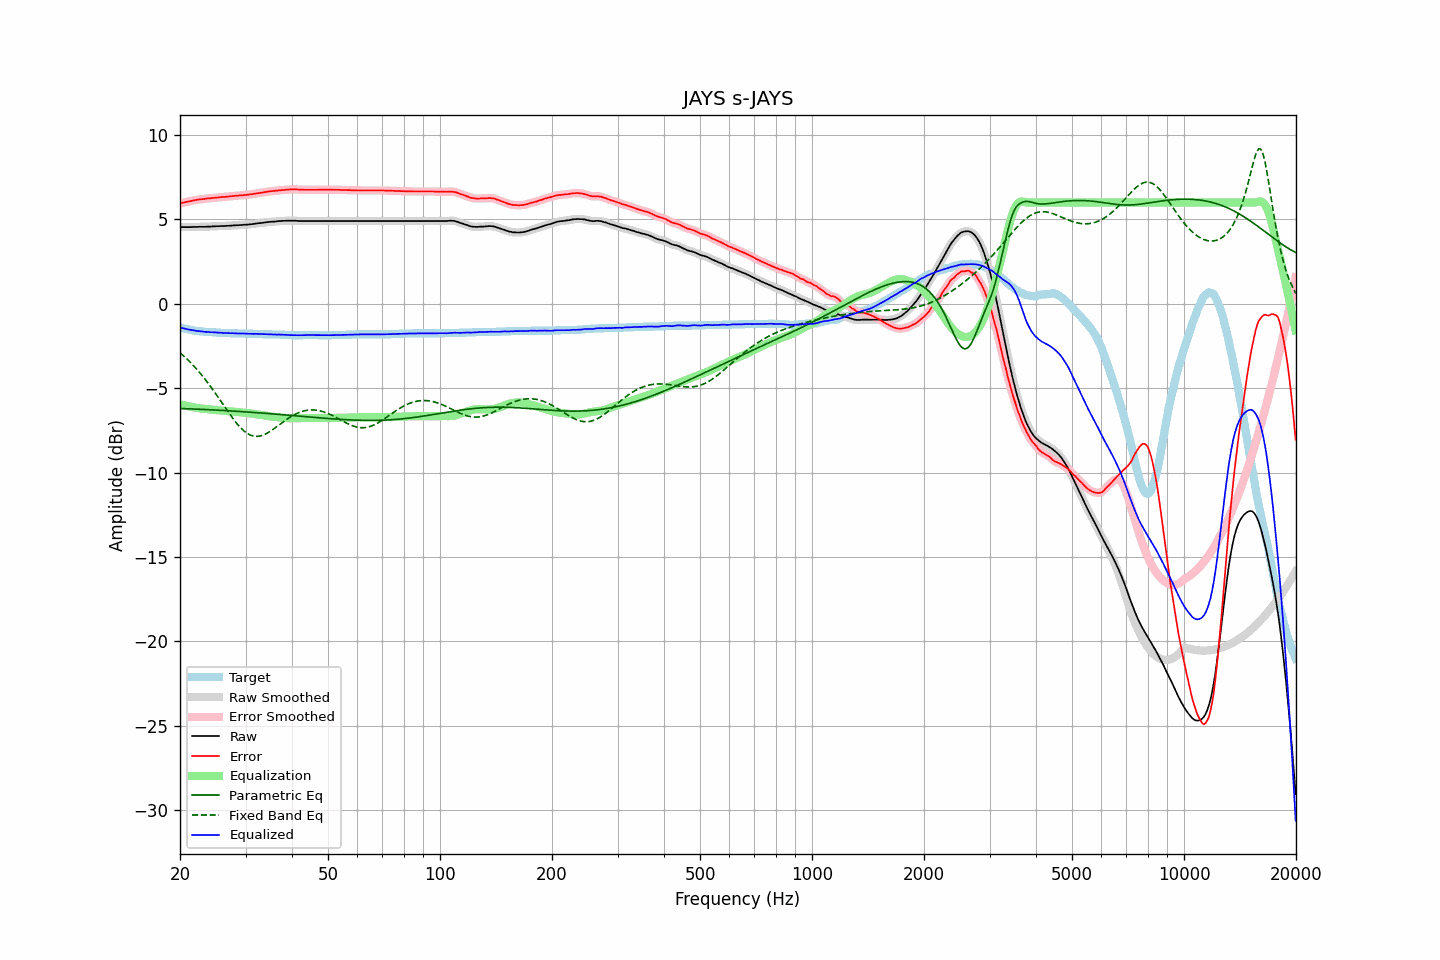

The table this chart was drawn from, first rows:
frequency, raw, error, smoothed, error_smoothed, equalization, parametric_eq, fixed_band_eq, equalized_raw, equalized_smoothed, target
20.00, 4.55, 5.95, 4.55, 5.95, -5.95, -6.20, -2.90, -1.40, -1.40, -1.40
20.20, 4.55, 5.98, 4.55, 5.97, -5.97, -6.20, -2.98, -1.42, -1.42, -1.43
20.40, 4.55, 6.00, 4.55, 6.00, -6.00, -6.20, -3.07, -1.45, -1.45, -1.45
20.61, 4.55, 6.02, 4.55, 6.02, -6.02, -6.21, -3.15, -1.47, -1.47, -1.47
20.81, 4.55, 6.04, 4.55, 6.04, -6.04, -6.21, -3.24, -1.49, -1.49, -1.49
21.02, 4.55, 6.06, 4.55, 6.06, -6.06, -6.22, -3.33, -1.51, -1.51, -1.51
21.23, 4.55, 6.08, 4.55, 6.08, -6.08, -6.22, -3.43, -1.53, -1.53, -1.53
21.44, 4.55, 6.10, 4.55, 6.10, -6.10, -6.22, -3.52, -1.55, -1.55, -1.55
21.66, 4.56, 6.13, 4.55, 6.12, -6.12, -6.23, -3.62, -1.56, -1.57, -1.57
21.87, 4.56, 6.14, 4.56, 6.14, -6.14, -6.23, -3.72, -1.58, -1.58, -1.58
22.09, 4.56, 6.16, 4.56, 6.16, -6.15, -6.24, -3.83, -1.60, -1.59, -1.60
22.31, 4.56, 6.17, 4.56, 6.17, -6.17, -6.24, -3.94, -1.61, -1.61, -1.61
22.54, 4.57, 6.19, 4.56, 6.18, -6.18, -6.24, -4.05, -1.62, -1.62, -1.62
22.76, 4.57, 6.20, 4.57, 6.20, -6.20, -6.25, -4.16, -1.63, -1.63, -1.63
22.99, 4.57, 6.21, 4.57, 6.21, -6.21, -6.25, -4.27, -1.64, -1.64, -1.64
23.22, 4.57, 6.22, 4.57, 6.22, -6.22, -6.26, -4.39, -1.65, -1.65, -1.65
23.45, 4.57, 6.23, 4.57, 6.23, -6.23, -6.26, -4.52, -1.66, -1.66, -1.66
23.69, 4.58, 6.25, 4.57, 6.24, -6.24, -6.27, -4.64, -1.66, -1.67, -1.67
23.92, 4.58, 6.25, 4.58, 6.25, -6.25, -6.27, -4.77, -1.67, -1.67, -1.67
24.16, 4.58, 6.26, 4.58, 6.26, -6.26, -6.28, -4.90, -1.68, -1.68, -1.68
24.40, 4.59, 6.27, 4.58, 6.27, -6.27, -6.28, -5.03, -1.68, -1.68, -1.68
24.65, 4.59, 6.28, 4.59, 6.28, -6.28, -6.29, -5.16, -1.69, -1.69, -1.69
24.89, 4.60, 6.29, 4.59, 6.29, -6.29, -6.29, -5.29, -1.69, -1.69, -1.69
25.14, 4.60, 6.30, 4.60, 6.30, -6.30, -6.30, -5.43, -1.70, -1.70, -1.70
25.39, 4.60, 6.31, 4.60, 6.31, -6.31, -6.30, -5.57, -1.71, -1.70, -1.71
25.65, 4.61, 6.32, 4.60, 6.32, -6.31, -6.31, -5.71, -1.71, -1.71, -1.71
25.91, 4.61, 6.33, 4.61, 6.32, -6.32, -6.31, -5.85, -1.72, -1.72, -1.72
26.16, 4.61, 6.33, 4.61, 6.33, -6.33, -6.32, -5.99, -1.72, -1.72, -1.72
26.43, 4.62, 6.34, 4.61, 6.34, -6.34, -6.32, -6.13, -1.72, -1.73, -1.72
26.69, 4.62, 6.35, 4.62, 6.35, -6.35, -6.33, -6.27, -1.73, -1.73, -1.73
26.96, 4.63, 6.36, 4.62, 6.36, -6.36, -6.33, -6.40, -1.73, -1.73, -1.73
27.23, 4.63, 6.37, 4.63, 6.37, -6.37, -6.34, -6.54, -1.74, -1.74, -1.74
27.50, 4.64, 6.38, 4.64, 6.38, -6.38, -6.34, -6.67, -1.74, -1.74, -1.74
27.77, 4.65, 6.39, 4.64, 6.39, -6.39, -6.35, -6.80, -1.74, -1.74, -1.74
28.05, 4.65, 6.40, 4.65, 6.40, -6.40, -6.36, -6.93, -1.75, -1.74, -1.75
28.33, 4.66, 6.41, 4.66, 6.41, -6.40, -6.36, -7.05, -1.75, -1.75, -1.75
28.62, 4.66, 6.41, 4.66, 6.41, -6.41, -6.37, -7.16, -1.76, -1.75, -1.75
28.90, 4.67, 6.43, 4.66, 6.42, -6.42, -6.37, -7.27, -1.75, -1.76, -1.76
29.19, 4.67, 6.43, 4.67, 6.43, -6.43, -6.38, -7.37, -1.76, -1.76, -1.76
29.48, 4.68, 6.44, 4.68, 6.44, -6.44, -6.39, -7.46, -1.76, -1.76, -1.76
29.78, 4.69, 6.45, 4.68, 6.44, -6.45, -6.39, -7.55, -1.76, -1.76, -1.76
30.08, 4.69, 6.45, 4.69, 6.45, -6.45, -6.40, -7.62, -1.77, -1.76, -1.76
30.38, 4.70, 6.47, 4.70, 6.46, -6.46, -6.41, -7.69, -1.77, -1.77, -1.77
30.68, 4.71, 6.48, 4.71, 6.47, -6.48, -6.41, -7.74, -1.77, -1.77, -1.77
30.99, 4.72, 6.49, 4.72, 6.49, -6.49, -6.42, -7.78, -1.77, -1.77, -1.77
31.30, 4.73, 6.50, 4.73, 6.50, -6.50, -6.43, -7.81, -1.78, -1.77, -1.77
31.61, 4.74, 6.52, 4.74, 6.52, -6.52, -6.43, -7.84, -1.78, -1.78, -1.78
31.93, 4.76, 6.54, 4.75, 6.53, -6.53, -6.44, -7.85, -1.77, -1.78, -1.78
32.24, 4.77, 6.55, 4.77, 6.55, -6.55, -6.45, -7.85, -1.78, -1.78, -1.78
32.57, 4.78, 6.57, 4.78, 6.56, -6.56, -6.45, -7.84, -1.78, -1.78, -1.79
32.89, 4.79, 6.58, 4.79, 6.58, -6.58, -6.46, -7.83, -1.79, -1.79, -1.79
33.22, 4.80, 6.59, 4.80, 6.59, -6.59, -6.47, -7.80, -1.80, -1.80, -1.79
33.55, 4.81, 6.61, 4.81, 6.61, -6.61, -6.48, -7.77, -1.80, -1.80, -1.80
33.89, 4.83, 6.63, 4.82, 6.62, -6.62, -6.48, -7.72, -1.80, -1.80, -1.80
34.23, 4.84, 6.64, 4.84, 6.64, -6.64, -6.49, -7.67, -1.80, -1.80, -1.80
34.57, 4.85, 6.66, 4.85, 6.65, -6.65, -6.50, -7.62, -1.80, -1.80, -1.81
34.92, 4.86, 6.67, 4.86, 6.67, -6.66, -6.51, -7.56, -1.81, -1.81, -1.81
35.27, 4.87, 6.68, 4.86, 6.68, -6.68, -6.51, -7.50, -1.81, -1.81, -1.81
35.62, 4.87, 6.69, 4.87, 6.69, -6.69, -6.52, -7.43, -1.82, -1.82, -1.82
35.97, 4.88, 6.70, 4.88, 6.70, -6.70, -6.53, -7.36, -1.82, -1.82, -1.82
... 635 more rows
